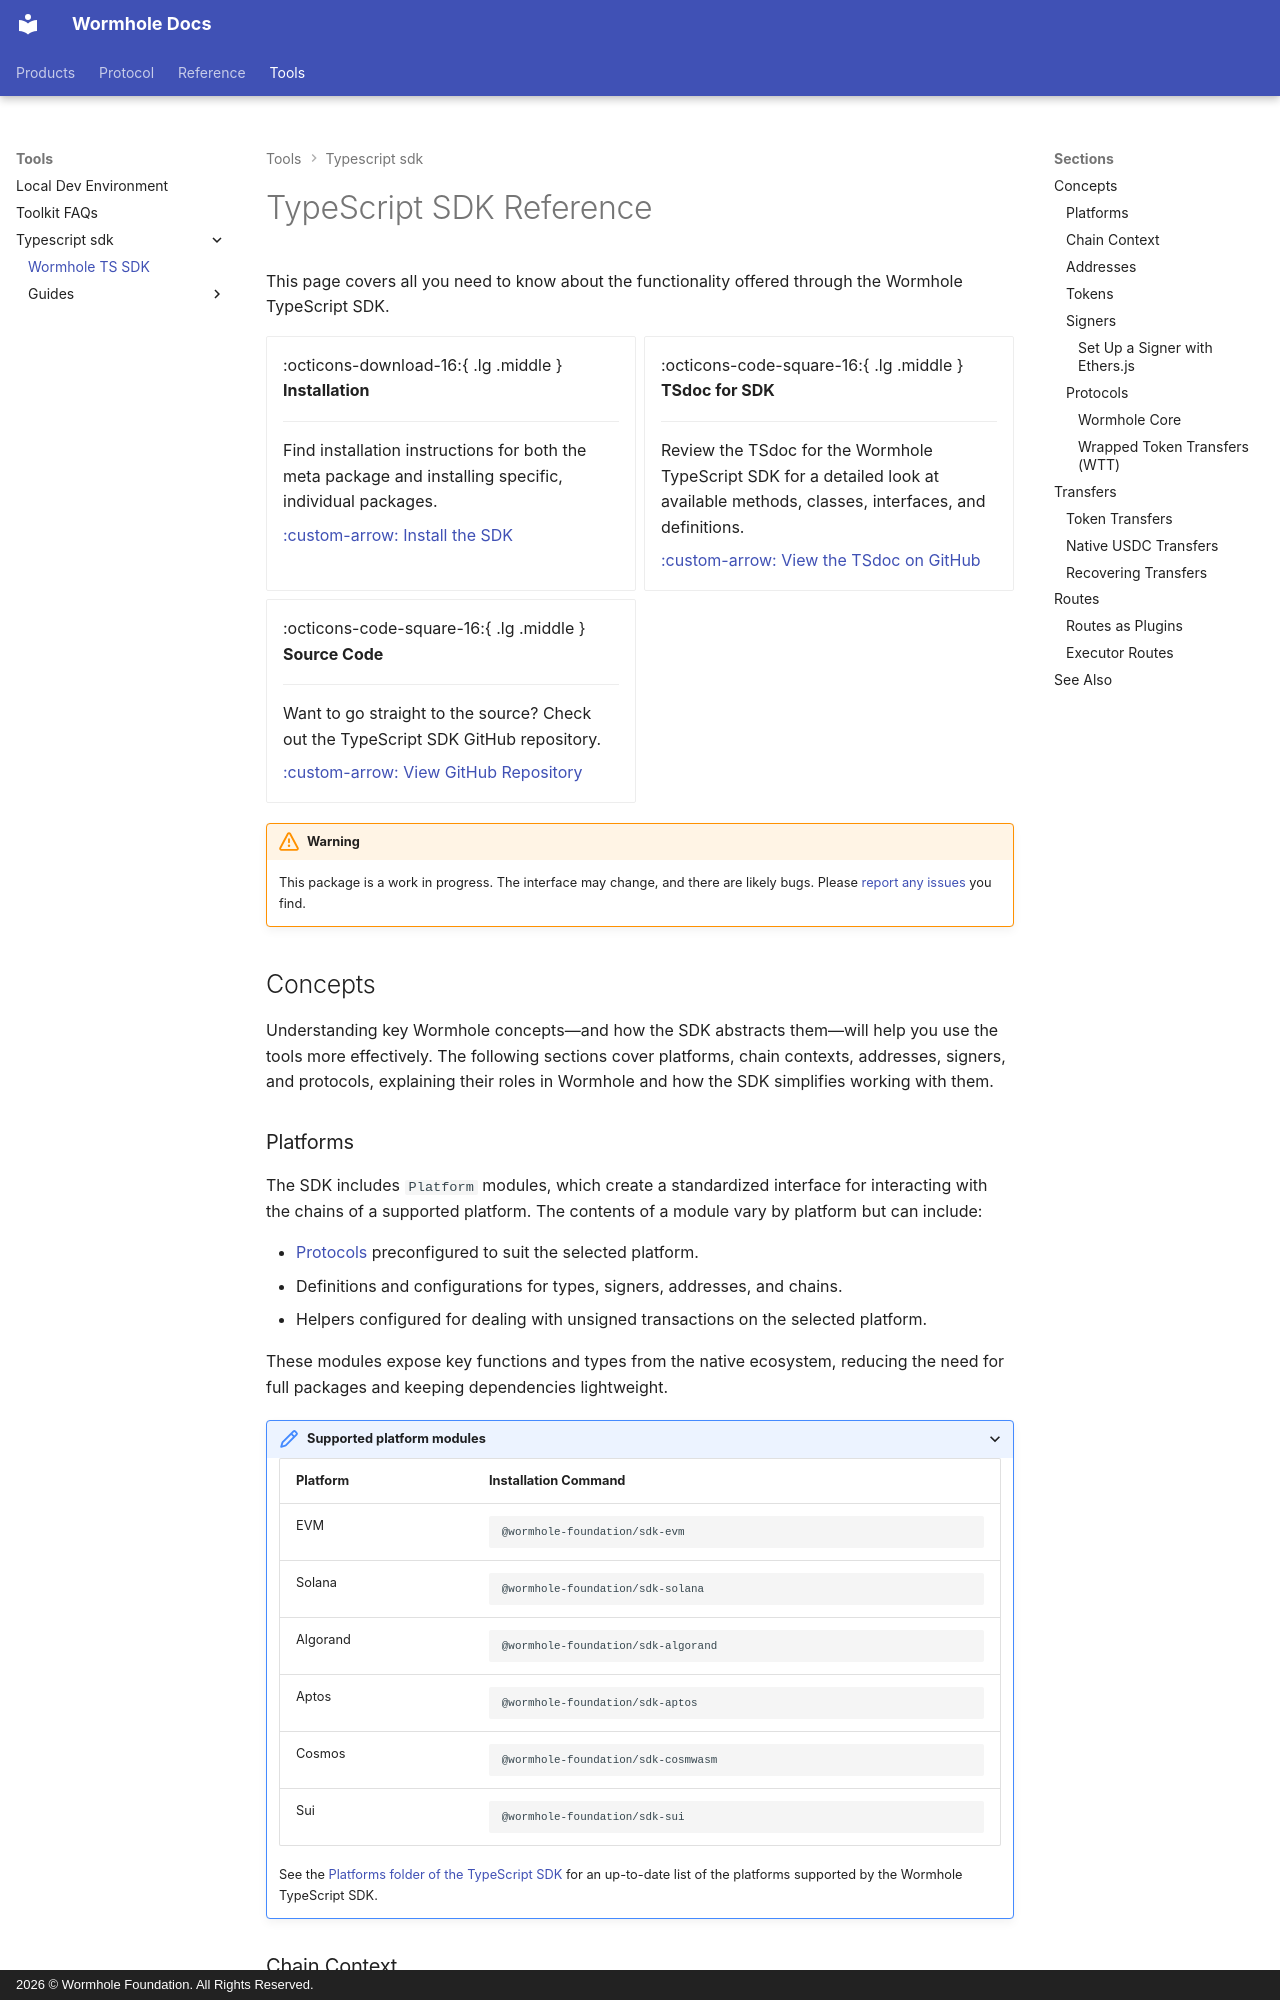

repository: wormhole-foundation/wormhole-docs · page: tools/typescript-sdk/sdk-reference/index.html · generator: mkdocs · copyright: 2026 © Wormhole Foundation. All Rights Reserved.

---
title: Wormhole TS SDK 
description: Explore Wormhole's TypeScript SDK and learn how to perform different types of transfers, including native, token, and USDC.
categories: Typescript SDK
---

# TypeScript SDK Reference

This page covers all you need to know about the functionality offered through the Wormhole TypeScript SDK.

<div class="grid cards" markdown>

-   :octicons-download-16:{ .lg .middle } **Installation**

    ---

    Find installation instructions for both the meta package and installing specific, individual packages.

    [:custom-arrow: Install the SDK](/docs/tools/typescript-sdk/get-started/#install-the-sdk)

-   :octicons-code-square-16:{ .lg .middle } **TSdoc for SDK**

    ---

    Review the TSdoc for the Wormhole TypeScript SDK for a detailed look at available methods, classes, interfaces, and definitions.

    [:custom-arrow: View the TSdoc on GitHub](https://wormhole-foundation.github.io/wormhole-sdk-ts/){target=\_blank}

-   :octicons-code-square-16:{ .lg .middle } **Source Code**

    ---

    Want to go straight to the source? Check out the TypeScript SDK GitHub repository.
    
    [:custom-arrow: View GitHub Repository](https://github.com/wormhole-foundation/wormhole-sdk-ts/){target=\_blank}

</div>

!!! warning
    This package is a work in progress. The interface may change, and there are likely bugs. Please [report any issues](https://github.com/wormhole-foundation/wormhole-sdk-ts/issues){target=\_blank} you find.

## Concepts

Understanding key Wormhole concepts—and how the SDK abstracts them—will help you use the tools more effectively. The following sections cover platforms, chain contexts, addresses, signers, and protocols, explaining their roles in Wormhole and how the SDK simplifies working with them.

### Platforms

The SDK includes `Platform` modules, which create a standardized interface for interacting with the chains of a supported platform. The contents of a module vary by platform but can include:

- [Protocols](#protocols) preconfigured to suit the selected platform.
- Definitions and configurations for types, signers, addresses, and chains.
- Helpers configured for dealing with unsigned transactions on the selected platform.

These modules expose key functions and types from the native ecosystem, reducing the need for full packages and keeping dependencies lightweight.

??? interface "Supported platform modules"

    | Platform | Installation Command                               |
    |----------|----------------------------------------------------|
    | EVM      | <pre>```@wormhole-foundation/sdk-evm```</pre>      |
    | Solana   | <pre>```@wormhole-foundation/sdk-solana```</pre>   |
    | Algorand | <pre>```@wormhole-foundation/sdk-algorand```</pre> |
    | Aptos    | <pre>```@wormhole-foundation/sdk-aptos```</pre>    |
    | Cosmos   | <pre>```@wormhole-foundation/sdk-cosmwasm```</pre> |
    | Sui      | <pre>```@wormhole-foundation/sdk-sui```</pre>      |

    See the [Platforms folder of the TypeScript SDK](https://github.com/wormhole-foundation/wormhole-sdk-ts/tree/main/platforms){target=\_blank} for an up-to-date list of the platforms supported by the Wormhole TypeScript SDK.
